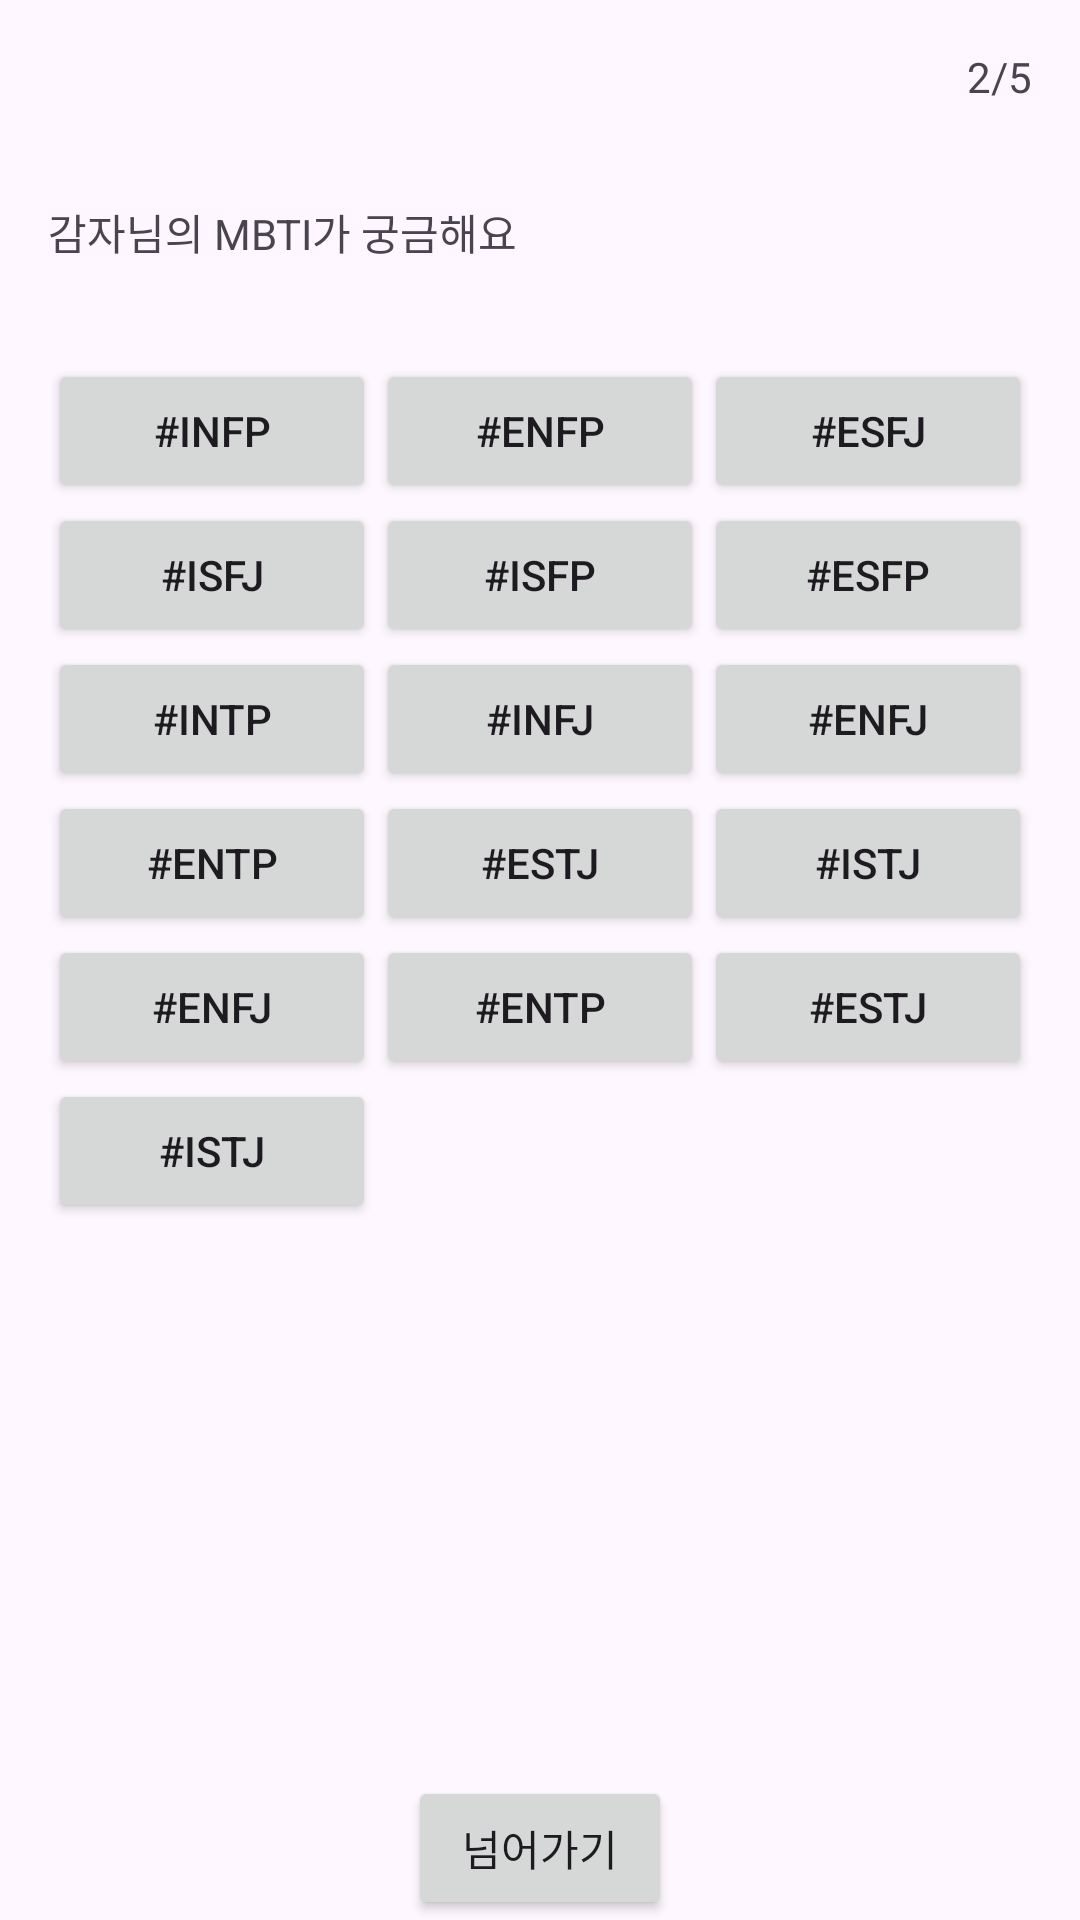

Produce the Android XML layout that renders to this screen, including the resource entries it uses.
<!-- AndroidManifest.xml: application theme Theme.Mainframe -->
<!-- res/layout/activity_second.xml -->
<?xml version="1.0" encoding="utf-8"?>
<RelativeLayout xmlns:android="http://schemas.android.com/apk/res/android"
    xmlns:app="http://schemas.android.com/apk/res-auto"
    xmlns:tools="http://schemas.android.com/tools"
    android:layout_width="match_parent"
    android:layout_height="match_parent"
    tools:context=".SecondActivity">

    <TextView
        android:id="@+id/pageNumberTextView"
        android:layout_width="wrap_content"
        android:layout_height="wrap_content"
        android:layout_alignParentEnd="true"
        android:layout_alignParentTop="true"
        android:text="2/5"
        android:padding="16dp" />

    <TextView
        android:id="@+id/mbtiPromptTextView"
        android:layout_width="wrap_content"
        android:layout_height="wrap_content"
        android:layout_below="@id/pageNumberTextView"
        android:layout_alignParentStart="true"
        android:text="감자님의 MBTI가 궁금해요"
        android:padding="16dp" />

    
    <GridLayout
        android:id="@+id/gridLayout"
        android:layout_width="match_parent"
        android:layout_height="wrap_content"
        android:layout_below="@id/mbtiPromptTextView"
        android:columnCount="3"
        android:rowCount="6"
        android:layout_centerHorizontal="true"
        android:padding="16dp">

        
        <Button
            android:id="@+id/button1"
            style="@style/MyButtonStyle"
            android:text="#INFP" />

        <Button
            android:id="@+id/button2"
            style="@style/MyButtonStyle"
            android:text="#ENFP" />

        <Button
            android:id="@+id/button3"
            style="@style/MyButtonStyle"
            android:text="#ESFJ" />

        <Button
            android:id="@+id/button4"
            style="@style/MyButtonStyle"
            android:text="#ISFJ" />

        <Button
            android:id="@+id/button5"
            style="@style/MyButtonStyle"
            android:text="#ISFP" />

        <Button
            android:id="@+id/button6"
            style="@style/MyButtonStyle"
            android:text="#ESFP" />

        <Button
            android:id="@+id/button7"
            style="@style/MyButtonStyle"
            android:text="#INTP" />

        <Button
            android:id="@+id/button8"
            style="@style/MyButtonStyle"
            android:text="#INFJ" />

        <Button
            android:id="@+id/button9"
            style="@style/MyButtonStyle"
            android:text="#ENFJ" />

        <Button
            android:id="@+id/button10"
            style="@style/MyButtonStyle"
            android:text="#ENTP" />

        <Button
            android:id="@+id/button11"
            style="@style/MyButtonStyle"
            android:text="#ESTJ" />

        <Button
            android:id="@+id/button12"
            style="@style/MyButtonStyle"
            android:text="#ISTJ" />

        <Button
            android:id="@+id/button13"
            style="@style/MyButtonStyle"
            android:text="#ENFJ" />

        <Button
            android:id="@+id/button14"
            style="@style/MyButtonStyle"
            android:text="#ENTP" />

        <Button
            android:id="@+id/button15"
            style="@style/MyButtonStyle"
            android:text="#ESTJ" />

        <Button
            android:id="@+id/button16"
            style="@style/MyButtonStyle"
            android:text="#ISTJ" />

    </GridLayout>

    
    <Button
        android:id="@+id/nextButton"
        android:layout_width="wrap_content"
        android:layout_height="wrap_content"
        android:layout_centerHorizontal="true"
        android:layout_alignParentBottom="true"
        android:text="넘어가기" />

</RelativeLayout>
<!-- resources referenced by this layout -->
<resources>
  <style name="MyButtonStyle">
      <item name="android:layout_width">0dp</item>
      <item name="android:layout_height">wrap_content</item>
      <item name="android:layout_columnWeight">1</item>
      <item name="android:layout_rowWeight">1</item>
      <item name="android:layout_gravity">fill</item>
  
  </style>
  <style name="Theme.Mainframe" parent="Base.Theme.Mainframe" />
  <style name="Base.Theme.Mainframe" parent="Theme.Material3.DayNight.NoActionBar">
          
          
      </style>
</resources>
